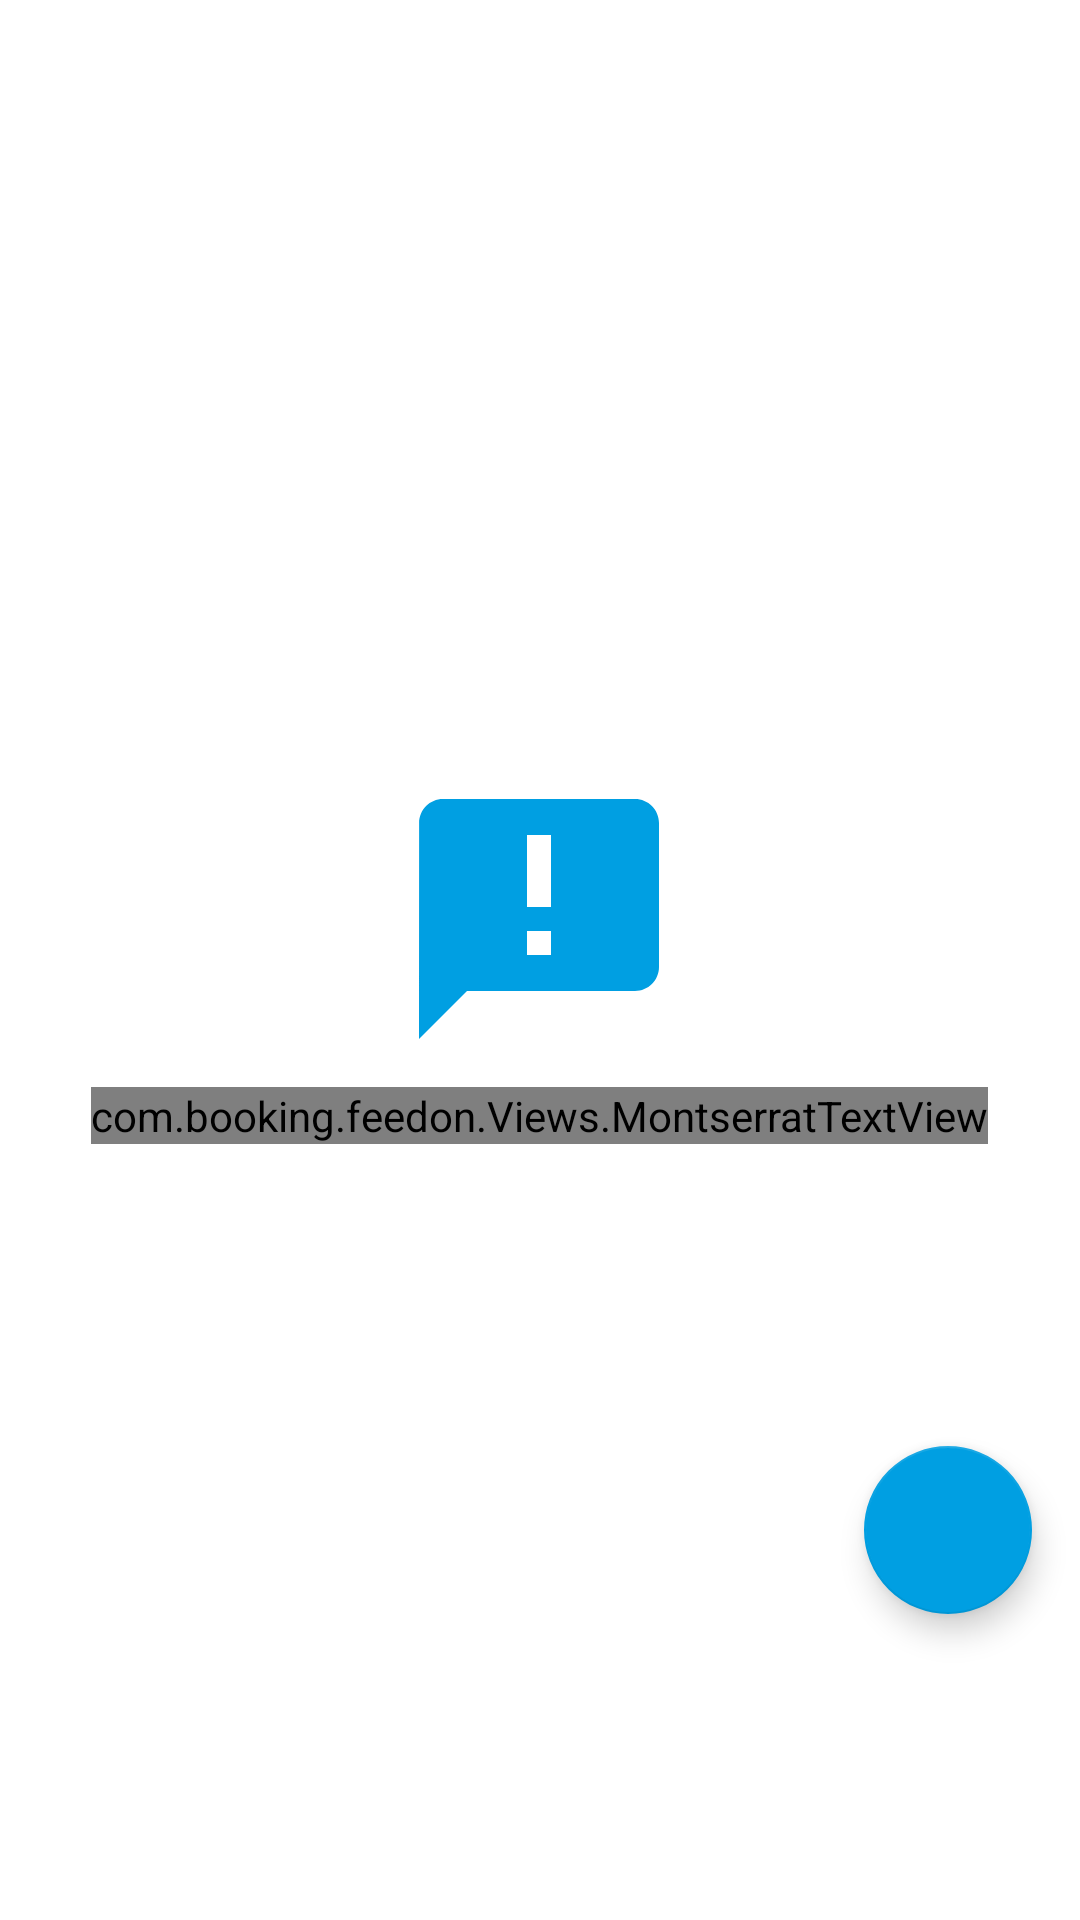

Write the Android layout XML for this screen, with the resource values it uses.
<!-- AndroidManifest.xml: application theme AppTheme -->
<!-- res/layout/fragment_my_feed.xml -->
<FrameLayout xmlns:android="http://schemas.android.com/apk/res/android"
    xmlns:app="http://schemas.android.com/apk/res-auto"
    xmlns:tools="http://schemas.android.com/tools"
    android:layout_width="match_parent"
    android:layout_height="match_parent"
   >


    <android.support.v7.widget.RecyclerView
        android:id="@+id/recycler_view"
        android:layout_width="match_parent"
        android:layout_height="match_parent"
        android:background="@color/white" />


    <android.support.design.widget.FloatingActionButton
        android:id="@+id/fab"
        android:layout_width="wrap_content"
        android:layout_height="wrap_content"
        android:layout_gravity="bottom|right"
        android:layout_marginBottom="102dp"
        android:layout_marginRight="16dp"
        android:src="@drawable/ic_add"
        app:backgroundTint="@color/primary"
        app:layout_anchorGravity="bottom|right|end" />


    <LinearLayout
        android:id="@+id/holder"
        android:layout_width="wrap_content"
        android:layout_height="wrap_content"
        android:layout_gravity="center"
        android:gravity="center"
        android:orientation="vertical">

        <ImageView
            android:id="@+id/imageView2"
            android:layout_width="wrap_content"
            android:layout_height="wrap_content"
            android:src="@drawable/ic_no_feed_found" />

        <com.booking.feedon.Views.MontserratTextView
            android:layout_width="wrap_content"
            android:layout_height="wrap_content"
            android:layout_marginTop="8dp"
            android:gravity="center"
            android:lineSpacingExtra="8dp"
            android:text="Ah Oh, Seems Like You have no feeds to read"
            android:textColor="@color/secondary_text"
            android:textSize="@dimen/text_large1" />
    </LinearLayout>


</FrameLayout>
<!-- resources referenced by this layout -->
<resources>
  <color name="primary">#009FE2</color>
  <color name="secondary_text">#727272</color>
  <color name="white">#ffffff</color>
  <!-- drawable ic_no_feed_found (drawable) -->
  <vector xmlns:android="http://schemas.android.com/apk/res/android"
          android:width="96dp"
          android:height="96dp"
          android:viewportWidth="24.0"
          android:viewportHeight="24.0">
      <path
          android:fillColor="#009FE2"
          android:pathData="M20,2L4,2c-1.1,0 -1.99,0.9 -1.99,2L2,22l4,-4h14c1.1,0 2,-0.9 2,-2L22,4c0,-1.1 -0.9,-2 -2,-2zM13,11h-2L11,5h2v6zM13,15h-2v-2h2v2z"/>
  </vector>
  <style name="AppTheme" parent="AppTheme.Base">
          <item name="android:windowContentOverlay">@null</item>
          <item name="colorControlNormal">@color/primary_text_color</item>
          <item name="md_dark_theme">false</item>
          <item name="md_title_color">@color/primary</item>
          <item name="md_positive_color">@color/primary</item>
          <item name="md_negative_color">@color/primary_text_color</item>
          <item name="md_content_color">@color/primary_text_color</item>
          <item name="md_medium_font">Montserrat-Regular.otf</item>
          <item name="md_regular_font">Montserrat-Regular.otf</item>
          <item name="android:listDivider">@color/light_white</item>
      </style>
  <style name="AppTheme.Base" parent="Theme.AppCompat.DayNight.NoActionBar">
          <item name="colorPrimary">@color/primary</item>
          <item name="colorPrimaryDark">@color/primary_dark</item>
          <item name="colorAccent">@color/accent</item>
          <item name="spinBars">true</item>
          <item name="color">@android:color/white</item>
          <item name="windowNoTitle">true</item>
          <item name="android:windowContentOverlay">@null</item>
          <item name="windowActionBar">false</item>
          <item name="windowActionModeOverlay">true</item>
      </style>
  <color name="primary_text_color">#B7000000</color>
  <color name="light_white">#EFEFEF</color>
  <color name="primary_dark">#FEFEFE</color>
  <color name="accent">#003580</color>
</resources>
